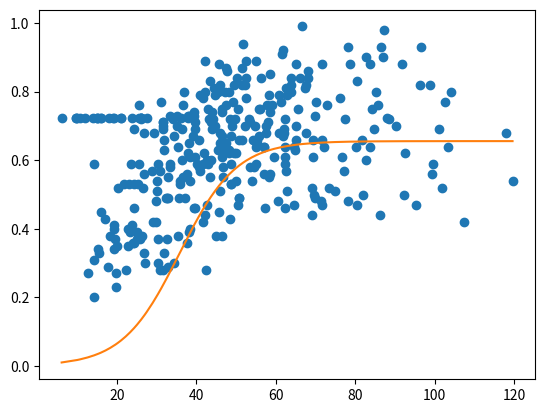

Python code for this plot:
# -*- coding: utf-8 -*-
"""
Created on Fri Feb 24 18:21:32 2023

[redacted]
"""



import numpy as np
from scipy.optimize import minimize
import math


def quadratic(x,a, b, c):
    return a/(1+2.73**(-b*x-c))

def objective(params):
    a, b, c = params
    return np.sum((quadratic(x,a,b, c) - y)**2)



# Load the data - the extra zeros are added as the curve should start from 0 
y=np.array([ 0,0	, 0,0	,0,0	, 0,0	, 0,0	, 0,0	, 0,0	, 0,0	, 0,0,0	, 0,0	, 0,0	, 0,0	, 0,0	, 0,0	, 0,0,0	, 0,0	, 0,0	, 0,0	, 0,0	, 0,0	, 0,0,0	, 0,0	, 0,0	, 0,0	, 0,0	, 0,0	, 0,	0.722	,	0.722	,	0.722	,	0.722	,	0.722	,	0.722	,	0.270	,	0.722	,	0.590	,	0.310	,	0.200	,	0.722	,	0.722	,	0.722	,	0.340	,	0.330	,	0.450	,	0.722	,	0.722	,	0.430	,	0.290	,	0.722	,	0.380	,	0.722	,	0.340	,	0.400	,	0.410	,	0.722	,	0.370	,	0.270	,	0.230	,	0.350	,	0.520	,	0.722	,	0.722	,	0.530	,	0.280	,	0.350	,	0.400	,	0.530	,	0.390	,	0.590	,	0.410	,	0.722	,	0.360	,	0.460	,	0.690	,	0.360	,	0.530	,	0.370	,	0.390	,	0.530	,	0.590	,	0.760	,	0.722	,	0.370	,	0.722	,	0.722	,	0.722	,	0.722	,	0.720	,	0.380	,	0.520	,	0.560	,	0.330	,	0.680	,	0.300	,	0.722	,	0.570	,	0.420	,	0.680	,	0.480	,	0.420	,	0.540	,	0.510	,	0.370	,	0.590	,	0.300	,	0.280	,	0.570	,	0.770	,	0.700	,	0.710	,	0.710	,	0.280	,	0.690	,	0.660	,	0.630	,	0.330	,	0.490	,	0.490	,	0.370	,	0.490	,	0.550	,	0.290	,	0.590	,	0.580	,	0.730	,	0.720	,	0.670	,	0.300	,	0.700	,	0.730	,	0.640	,	0.380	,	0.490	,	0.540	,	0.530	,	0.722	,	0.690	,	0.600	,	0.550	,	0.760	,	0.800	,	0.490	,	0.360	,	0.560	,	0.620	,	0.730	,	0.722	,	0.650	,	0.390	,	0.730	,	0.610	,	0.540	,	0.400	,	0.670	,	0.730	,	0.460	,	0.740	,	0.690	,	0.460	,	0.710	,	0.610	,	0.590	,	0.660	,	0.580	,	0.790	,	0.570	,	0.780	,	0.590	,	0.420	,	0.620	,	0.890	,	0.440	,	0.800	,	0.280	,	0.470	,	0.600	,	0.590	,	0.750	,	0.720	,	0.550	,	0.830	,	0.710	,	0.600	,	0.690	,	0.740	,	0.720	,	0.810	,	0.790	,	0.700	,	0.380	,	0.800	,	0.630	,	0.450	,	0.880	,	0.820	,	0.650	,	0.510	,	0.680	,	0.380	,	0.670	,	0.750	,	0.740	,	0.610	,	0.550	,	0.580	,	0.630	,	0.800	,	0.650	,	0.760	,	0.870	,	0.860	,	0.630	,	0.630	,	0.800	,	0.620	,	0.720	,	0.430	,	0.530	,	0.590	,	0.670	,	0.530	,	0.700	,	0.770	,	0.820	,	0.620	,	0.720	,	0.620	,	0.540	,	0.840	,	0.750	,	0.470	,	0.490	,	0.490	,	0.660	,	0.660	,	0.870	,	0.820	,	0.940	,	0.820	,	0.700	,	0.890	,	0.840	,	0.780	,	0.720	,	0.710	,	0.580	,	0.540	,	0.660	,	0.580	,	0.700	,	0.890	,	0.590	,	0.640	,	0.660	,	0.650	,	0.670	,	0.750	,	0.750	,	0.840	,	0.640	,	0.640	,	0.560	,	0.460	,	0.700	,	0.680	,	0.760	,	0.710	,	0.550	,	0.790	,	0.850	,	0.560	,	0.740	,	0.760	,	0.610	,	0.480	,	0.680	,	0.790	,	0.770	,	0.910	,	0.680	,	0.670	,	0.920	,	0.690	,	0.680	,	0.640	,	0.460	,	0.720	,	0.590	,	0.610	,	0.570	,	0.810	,	0.790	,	0.510	,	0.800	,	0.840	,	0.820	,	0.640	,	0.470	,	0.630	,	0.660	,	0.880	,	0.700	,	0.750	,	0.840	,	0.990	,	0.810	,	0.820	,	0.680	,	0.860	,	0.840	,	0.520	,	0.440	,	0.660	,	0.610	,	0.500	,	0.730	,	0.490	,	0.770	,	0.480	,	0.660	,	0.880	,	0.470	,	0.640	,	0.760	,	0.520	,	0.510	,	0.780	,	0.610	,	0.570	,	0.720	,	0.480	,	0.930	,	0.880	,	0.640	,	0.830	,	0.470	,	0.660	,	0.500	,	0.900	,	0.600	,	0.880	,	0.640	,	0.750	,	0.690	,	0.800	,	0.760	,	0.440	,	0.930	,	0.900	,	0.980	,	0.722	,	0.720	,	0.700	,	0.880	,	0.500	,	0.620	,	0.470	,	0.820	,	0.930	,	0.820	,	0.560	,	0.590	,	0.690	,	0.520	,	0.770	,	0.640	,	0.800	,	0.420	,	0.680	,	0.540])

x=np.array([ 0,0	, 0,0	,0,0	, 0,0	, 0,0	, 0,0	, 0,0	, 0,0	, 0,0,0	, 0,0	, 0,0	, 0,0	, 0,0	, 0,0	, 0, 0,0	, 0,0	, 0,0	, 0,0	, 0,0	, 0,0	, 0,0,0	, 0,0	, 0,0	, 0,0	, 0,0	, 0,0	, 0, 	6.081890244	,	9.6	,	9.8	,	10	,	10.61	,	11.99931559	,	12.61333333	,	14	,	14.12681564	,	14.22824742	,	14.30375691	,	14.9725	,	15	,	15.1552381	,	15.27825503	,	15.45473684	,	15.90439437	,	16	,	16	,	17.11377522	,	17.73604396	,	18	,	18.33789189	,	19	,	19.19910663	,	19.20018519	,	19.22396491	,	19.33	,	19.46869565	,	19.6435	,	19.82983607	,	19.93967816	,	20.19778689	,	21	,	21	,	21.697	,	22.21012245	,	22.70155224	,	22.85591623	,	22.9668323	,	23.30244019	,	23.46	,	23.79694611	,	23.81181818	,	24.11026455	,	24.17708215	,	24.18021563	,	24.26814016	,	24.30048443	,	25.06155738	,	25.07552124	,	25.37680672	,	25.49148148	,	25.60588235	,	25.65299771	,	25.79528517	,	26	,	26	,	26.01695652	,	26.01956522	,	26.10638298	,	26.40531507	,	26.55296188	,	26.74688312	,	26.76073469	,	26.84539683	,	26.93666667	,	27.47	,	28.90940476	,	28.99095238	,	29.43350158	,	29.76398058	,	29.8102965	,	30.11913649	,	30.16797468	,	30.27005495	,	30.27506849	,	30.35542857	,	30.76928571	,	30.91688889	,	31.11539063	,	31.51671429	,	31.53748201	,	31.56058577	,	31.67576812	,	31.70365559	,	31.71693151	,	31.76072727	,	31.96	,	32.23571429	,	32.52498789	,	32.70419192	,	32.765	,	32.81420168	,	32.88285714	,	33.25937695	,	33.30252852	,	33.3102459	,	34.10764479	,	34.26532091	,	34.33725806	,	35.04207547	,	35.22134771	,	35.30122449	,	35.345	,	35.57010101	,	35.85147651	,	35.86796875	,	36.01585366	,	36.31315018	,	36.47704501	,	36.5718578	,	36.68140351	,	36.85859459	,	37.13043478	,	37.60631579	,	37.68773026	,	37.96491484	,	37.98896104	,	37.99133333	,	38.08757202	,	38.23	,	38.23034483	,	38.32656388	,	38.35512635	,	38.45383117	,	39.05642857	,	39.34466019	,	39.3614094	,	39.50591837	,	39.5302924	,	39.53113744	,	39.57763066	,	39.62785498	,	40.25851852	,	40.57849785	,	40.64137363	,	40.89454545	,	40.90584527	,	41.54104478	,	41.65253456	,	41.75937269	,	41.96136213	,	42.03925373	,	42.08746479	,	42.23	,	42.52917647	,	42.70972477	,	42.73377049	,	42.87646341	,	43.00371901	,	43.06340782	,	43.46741144	,	43.5275	,	43.66619048	,	43.67547826	,	43.96111111	,	44.01992126	,	44.06539326	,	44.32587224	,	44.57091644	,	44.64640569	,	44.87679452	,	45.36043478	,	45.43011494	,	45.70455801	,	45.72065789	,	45.87166163	,	45.92486141	,	45.92604938	,	45.94776398	,	46.40203647	,	46.45325062	,	46.51645022	,	46.535	,	46.55	,	46.78533898	,	46.78748031	,	47.25583062	,	47.28176991	,	47.38838298	,	47.49979849	,	47.50731092	,	47.66111111	,	47.94136986	,	48.07795918	,	48.0938961	,	48.22359223	,	48.50410658	,	48.57269663	,	48.64906667	,	48.69696429	,	48.75830846	,	48.82255952	,	48.97448052	,	49.22547619	,	49.38211155	,	49.53557377	,	49.69918919	,	49.90817337	,	49.96838961	,	50.29409639	,	50.4908313	,	50.49136986	,	50.60853862	,	50.69259574	,	50.83643735	,	51.45448598	,	51.5039759	,	51.54777293	,	51.79763077	,	52.13326146	,	52.34522184	,	52.41878706	,	52.48043956	,	52.58647619	,	53.17511727	,	53.55675676	,	53.55887931	,	53.8909816	,	54.17081181	,	54.46131868	,	54.7741791	,	54.94717557	,	55.0027003	,	55.05556901	,	55.12642857	,	55.33981221	,	55.73440678	,	55.81527132	,	56.11674772	,	56.31865801	,	57.01981873	,	57.06897243	,	57.11981865	,	57.19375	,	57.46671159	,	57.48908676	,	57.74410774	,	58.09621622	,	58.17262295	,	58.22649547	,	58.40737201	,	58.58634146	,	58.61571429	,	58.90225974	,	59.50614525	,	60.64186722	,	60.71192308	,	60.77384259	,	61.32173469	,	61.58186813	,	61.61043956	,	61.72	,	61.72237467	,	61.93857143	,	62.109375	,	62.16760291	,	62.20737991	,	62.21388571	,	62.2930031	,	62.3666	,	62.5975	,	62.65625899	,	62.78731343	,	62.86793103	,	63.78396226	,	63.86182073	,	63.91361345	,	64.60185841	,	64.64171315	,	64.87590426	,	64.94677419	,	65.06636691	,	65.07661376	,	65.61901639	,	65.95626404	,	66.51636015	,	67.42508982	,	67.52169863	,	67.56742268	,	67.99716981	,	68.00129353	,	69.04178138	,	69.10833333	,	69.42809524	,	69.43129121	,	69.6271028	,	69.78982143	,	69.86472284	,	70.08017857	,	71.23396437	,	71.60664083	,	71.6208	,	71.67407792	,	72.21632877	,	72.92977199	,	73.47585127	,	74.77012987	,	76.17	,	76.71207006	,	77.08158904	,	77.4747981	,	78.08273556	,	78.10706349	,	78.57081232	,	80.20971429	,	80.33534483	,	80.47101604	,	81.69098592	,	81.97305764	,	82.75887052	,	82.79146444	,	83.69559278	,	83.744	,	84.1776234	,	84.64359649	,	85.08764706	,	85.65	,	86.29973384	,	86.32017751	,	86.98934783	,	87.18	,	88	,	88.38973422	,	90.19535714	,	91.66682609	,	92.2445584	,	92.43315942	,	95.23398496	,	96.14096774	,	96.61201327	,	98.77309589	,	99.24515038	,	99.44827004	,	100.9509028	,	101.8163196	,	102.6460526	,	103.1905627	,	104.0361633	,	107.2425397	,	117.9728571	,	119.5495477])

# Define the objective function
def objective(params):
    a,b, c = params
    return np.sum((quadratic(x, a,b, c) - y)**2)

# Estimate the parameters using the least squares method
initial_guess = [0,0, 0]
result = minimize(objective, initial_guess)

yorig=np.array([ 0.722	,	0.722	,	0.722	,	0.722	,	0.722	,	0.722	,	0.270	,	0.722	,	0.590	,	0.310	,	0.200	,	0.722	,	0.722	,	0.722	,	0.340	,	0.330	,	0.450	,	0.722	,	0.722	,	0.430	,	0.290	,	0.722	,	0.380	,	0.722	,	0.340	,	0.400	,	0.410	,	0.722	,	0.370	,	0.270	,	0.230	,	0.350	,	0.520	,	0.722	,	0.722	,	0.530	,	0.280	,	0.350	,	0.400	,	0.530	,	0.390	,	0.590	,	0.410	,	0.722	,	0.360	,	0.460	,	0.690	,	0.360	,	0.530	,	0.370	,	0.390	,	0.530	,	0.590	,	0.760	,	0.722	,	0.370	,	0.722	,	0.722	,	0.722	,	0.722	,	0.720	,	0.380	,	0.520	,	0.560	,	0.330	,	0.680	,	0.300	,	0.722	,	0.570	,	0.420	,	0.680	,	0.480	,	0.420	,	0.540	,	0.510	,	0.370	,	0.590	,	0.300	,	0.280	,	0.570	,	0.770	,	0.700	,	0.710	,	0.710	,	0.280	,	0.690	,	0.660	,	0.630	,	0.330	,	0.490	,	0.490	,	0.370	,	0.490	,	0.550	,	0.290	,	0.590	,	0.580	,	0.730	,	0.720	,	0.670	,	0.300	,	0.700	,	0.730	,	0.640	,	0.380	,	0.490	,	0.540	,	0.530	,	0.722	,	0.690	,	0.600	,	0.550	,	0.760	,	0.800	,	0.490	,	0.360	,	0.560	,	0.620	,	0.730	,	0.722	,	0.650	,	0.390	,	0.730	,	0.610	,	0.540	,	0.400	,	0.670	,	0.730	,	0.460	,	0.740	,	0.690	,	0.460	,	0.710	,	0.610	,	0.590	,	0.660	,	0.580	,	0.790	,	0.570	,	0.780	,	0.590	,	0.420	,	0.620	,	0.890	,	0.440	,	0.800	,	0.280	,	0.470	,	0.600	,	0.590	,	0.750	,	0.720	,	0.550	,	0.830	,	0.710	,	0.600	,	0.690	,	0.740	,	0.720	,	0.810	,	0.790	,	0.700	,	0.380	,	0.800	,	0.630	,	0.450	,	0.880	,	0.820	,	0.650	,	0.510	,	0.680	,	0.380	,	0.670	,	0.750	,	0.740	,	0.610	,	0.550	,	0.580	,	0.630	,	0.800	,	0.650	,	0.760	,	0.870	,	0.860	,	0.630	,	0.630	,	0.800	,	0.620	,	0.720	,	0.430	,	0.530	,	0.590	,	0.670	,	0.530	,	0.700	,	0.770	,	0.820	,	0.620	,	0.720	,	0.620	,	0.540	,	0.840	,	0.750	,	0.470	,	0.490	,	0.490	,	0.660	,	0.660	,	0.870	,	0.820	,	0.940	,	0.820	,	0.700	,	0.890	,	0.840	,	0.780	,	0.720	,	0.710	,	0.580	,	0.540	,	0.660	,	0.580	,	0.700	,	0.890	,	0.590	,	0.640	,	0.660	,	0.650	,	0.670	,	0.750	,	0.750	,	0.840	,	0.640	,	0.640	,	0.560	,	0.460	,	0.700	,	0.680	,	0.760	,	0.710	,	0.550	,	0.790	,	0.850	,	0.560	,	0.740	,	0.760	,	0.610	,	0.480	,	0.680	,	0.790	,	0.770	,	0.910	,	0.680	,	0.670	,	0.920	,	0.690	,	0.680	,	0.640	,	0.460	,	0.720	,	0.590	,	0.610	,	0.570	,	0.810	,	0.790	,	0.510	,	0.800	,	0.840	,	0.820	,	0.640	,	0.470	,	0.630	,	0.660	,	0.880	,	0.700	,	0.750	,	0.840	,	0.990	,	0.810	,	0.820	,	0.680	,	0.860	,	0.840	,	0.520	,	0.440	,	0.660	,	0.610	,	0.500	,	0.730	,	0.490	,	0.770	,	0.480	,	0.660	,	0.880	,	0.470	,	0.640	,	0.760	,	0.520	,	0.510	,	0.780	,	0.610	,	0.570	,	0.720	,	0.480	,	0.930	,	0.880	,	0.640	,	0.830	,	0.470	,	0.660	,	0.500	,	0.900	,	0.600	,	0.880	,	0.640	,	0.750	,	0.690	,	0.800	,	0.760	,	0.440	,	0.930	,	0.900	,	0.980	,	0.722	,	0.720	,	0.700	,	0.880	,	0.500	,	0.620	,	0.470	,	0.820	,	0.930	,	0.820	,	0.560	,	0.590	,	0.690	,	0.520	,	0.770	,	0.640	,	0.800	,	0.420	,	0.680	,	0.540])

xorig=np.array([ 6.081890244	,	9.6	,	9.8	,	10	,	10.61	,	11.99931559	,	12.61333333	,	14	,	14.12681564	,	14.22824742	,	14.30375691	,	14.9725	,	15	,	15.1552381	,	15.27825503	,	15.45473684	,	15.90439437	,	16	,	16	,	17.11377522	,	17.73604396	,	18	,	18.33789189	,	19	,	19.19910663	,	19.20018519	,	19.22396491	,	19.33	,	19.46869565	,	19.6435	,	19.82983607	,	19.93967816	,	20.19778689	,	21	,	21	,	21.697	,	22.21012245	,	22.70155224	,	22.85591623	,	22.9668323	,	23.30244019	,	23.46	,	23.79694611	,	23.81181818	,	24.11026455	,	24.17708215	,	24.18021563	,	24.26814016	,	24.30048443	,	25.06155738	,	25.07552124	,	25.37680672	,	25.49148148	,	25.60588235	,	25.65299771	,	25.79528517	,	26	,	26	,	26.01695652	,	26.01956522	,	26.10638298	,	26.40531507	,	26.55296188	,	26.74688312	,	26.76073469	,	26.84539683	,	26.93666667	,	27.47	,	28.90940476	,	28.99095238	,	29.43350158	,	29.76398058	,	29.8102965	,	30.11913649	,	30.16797468	,	30.27005495	,	30.27506849	,	30.35542857	,	30.76928571	,	30.91688889	,	31.11539063	,	31.51671429	,	31.53748201	,	31.56058577	,	31.67576812	,	31.70365559	,	31.71693151	,	31.76072727	,	31.96	,	32.23571429	,	32.52498789	,	32.70419192	,	32.765	,	32.81420168	,	32.88285714	,	33.25937695	,	33.30252852	,	33.3102459	,	34.10764479	,	34.26532091	,	34.33725806	,	35.04207547	,	35.22134771	,	35.30122449	,	35.345	,	35.57010101	,	35.85147651	,	35.86796875	,	36.01585366	,	36.31315018	,	36.47704501	,	36.5718578	,	36.68140351	,	36.85859459	,	37.13043478	,	37.60631579	,	37.68773026	,	37.96491484	,	37.98896104	,	37.99133333	,	38.08757202	,	38.23	,	38.23034483	,	38.32656388	,	38.35512635	,	38.45383117	,	39.05642857	,	39.34466019	,	39.3614094	,	39.50591837	,	39.5302924	,	39.53113744	,	39.57763066	,	39.62785498	,	40.25851852	,	40.57849785	,	40.64137363	,	40.89454545	,	40.90584527	,	41.54104478	,	41.65253456	,	41.75937269	,	41.96136213	,	42.03925373	,	42.08746479	,	42.23	,	42.52917647	,	42.70972477	,	42.73377049	,	42.87646341	,	43.00371901	,	43.06340782	,	43.46741144	,	43.5275	,	43.66619048	,	43.67547826	,	43.96111111	,	44.01992126	,	44.06539326	,	44.32587224	,	44.57091644	,	44.64640569	,	44.87679452	,	45.36043478	,	45.43011494	,	45.70455801	,	45.72065789	,	45.87166163	,	45.92486141	,	45.92604938	,	45.94776398	,	46.40203647	,	46.45325062	,	46.51645022	,	46.535	,	46.55	,	46.78533898	,	46.78748031	,	47.25583062	,	47.28176991	,	47.38838298	,	47.49979849	,	47.50731092	,	47.66111111	,	47.94136986	,	48.07795918	,	48.0938961	,	48.22359223	,	48.50410658	,	48.57269663	,	48.64906667	,	48.69696429	,	48.75830846	,	48.82255952	,	48.97448052	,	49.22547619	,	49.38211155	,	49.53557377	,	49.69918919	,	49.90817337	,	49.96838961	,	50.29409639	,	50.4908313	,	50.49136986	,	50.60853862	,	50.69259574	,	50.83643735	,	51.45448598	,	51.5039759	,	51.54777293	,	51.79763077	,	52.13326146	,	52.34522184	,	52.41878706	,	52.48043956	,	52.58647619	,	53.17511727	,	53.55675676	,	53.55887931	,	53.8909816	,	54.17081181	,	54.46131868	,	54.7741791	,	54.94717557	,	55.0027003	,	55.05556901	,	55.12642857	,	55.33981221	,	55.73440678	,	55.81527132	,	56.11674772	,	56.31865801	,	57.01981873	,	57.06897243	,	57.11981865	,	57.19375	,	57.46671159	,	57.48908676	,	57.74410774	,	58.09621622	,	58.17262295	,	58.22649547	,	58.40737201	,	58.58634146	,	58.61571429	,	58.90225974	,	59.50614525	,	60.64186722	,	60.71192308	,	60.77384259	,	61.32173469	,	61.58186813	,	61.61043956	,	61.72	,	61.72237467	,	61.93857143	,	62.109375	,	62.16760291	,	62.20737991	,	62.21388571	,	62.2930031	,	62.3666	,	62.5975	,	62.65625899	,	62.78731343	,	62.86793103	,	63.78396226	,	63.86182073	,	63.91361345	,	64.60185841	,	64.64171315	,	64.87590426	,	64.94677419	,	65.06636691	,	65.07661376	,	65.61901639	,	65.95626404	,	66.51636015	,	67.42508982	,	67.52169863	,	67.56742268	,	67.99716981	,	68.00129353	,	69.04178138	,	69.10833333	,	69.42809524	,	69.43129121	,	69.6271028	,	69.78982143	,	69.86472284	,	70.08017857	,	71.23396437	,	71.60664083	,	71.6208	,	71.67407792	,	72.21632877	,	72.92977199	,	73.47585127	,	74.77012987	,	76.17	,	76.71207006	,	77.08158904	,	77.4747981	,	78.08273556	,	78.10706349	,	78.57081232	,	80.20971429	,	80.33534483	,	80.47101604	,	81.69098592	,	81.97305764	,	82.75887052	,	82.79146444	,	83.69559278	,	83.744	,	84.1776234	,	84.64359649	,	85.08764706	,	85.65	,	86.29973384	,	86.32017751	,	86.98934783	,	87.18	,	88	,	88.38973422	,	90.19535714	,	91.66682609	,	92.2445584	,	92.43315942	,	95.23398496	,	96.14096774	,	96.61201327	,	98.77309589	,	99.24515038	,	99.44827004	,	100.9509028	,	101.8163196	,	102.6460526	,	103.1905627	,	104.0361633	,	107.2425397	,	117.9728571	,	119.5495477])

# Print the estimated parameters
print(result.x)

a1 = np.arange(0.00, 4.02, 0.02)
a2 = np.arange(-5, 5.02, 0.02)
Rtable = np.zeros((len(a1), len(a2)))

#yd_exp = np.mean(y)

for i in range(len(a1)):
    for j in range(len(a2)):
        y_mod = result.x[0] / (1 + np.exp(-a1[i] * xorig - a2[j]))
        R = np.corrcoef(yorig, y_mod)
        Rtable[i,j] = R[0,1]**2

Rtable = np.nan_to_num(Rtable, nan=0)
Rmax = np.max(Rtable)
rows, cols = np.where(Rtable == Rmax)
print(a1[rows])
print(a2[cols])
xorigf=np.sort(xorig, axis=0)
ybest= result.x[0] / (1 + np.exp(-a1[rows] * xorigf - a2[cols]))


import matplotlib.pyplot as plt

plt.plot(xorig, yorig, 'o')
plt.plot(xorigf, ybest)

plt.show()
